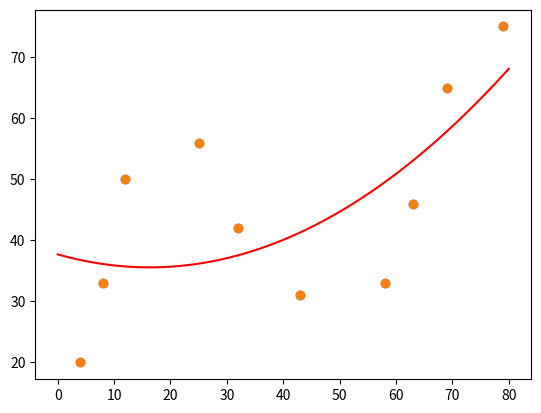

The script that saved this image:
# 加载示例数据
x = [4, 8, 12, 25, 32, 43, 58, 63, 69, 79]
y = [20, 33, 50, 56, 42, 31, 33, 46, 65, 75]

from matplotlib import pyplot as plt
# %matplotlib inline

plt.scatter(x, y)

def func(p, x):
    # 根据公式，定义 2 次多项式函数
    w0, w1, w2 = p
    f = w0 + w1*x + w2*x*x
    return f


def err_func(p, x, y):
    # 残差函数（观测值与拟合值之间的差距）
    ret = func(p, x) - y
    return ret

import numpy as np
from scipy.optimize import leastsq

p_init = np.random.randn(3)  # 生成 3 个随机数
# 使用 Scipy 提供的最小二乘法函数得到最佳拟合参数
parameters = leastsq(err_func, p_init, args=(np.array(x), np.array(y)))

print('Fitting Parameters: ', parameters[0])

# 绘制拟合图像时需要的临时点
x_temp = np.linspace(0, 80, 10000)

# 绘制拟合函数曲线
plt.plot(x_temp, func(parameters[0], x_temp), 'r')

# 绘制原数据点
plt.scatter(x, y)

